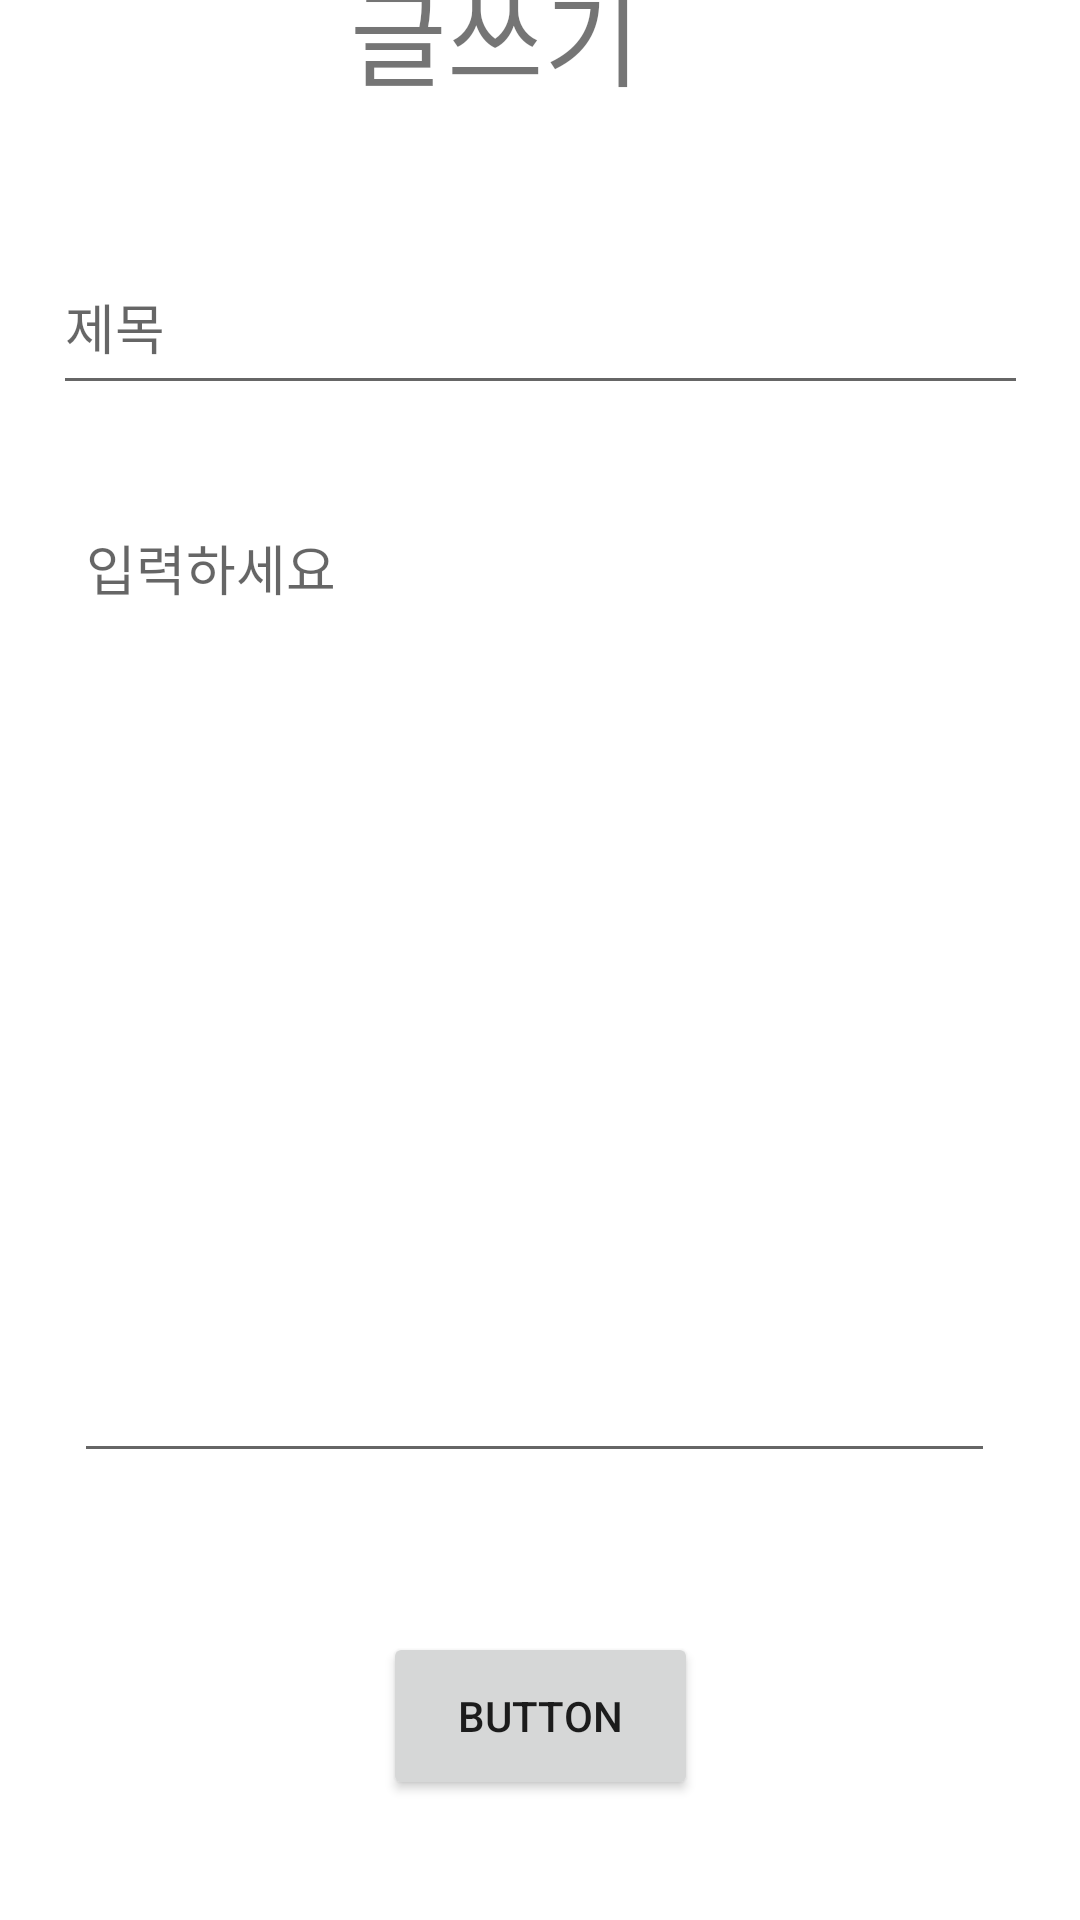

Android layout source for this screen:
<!-- AndroidManifest.xml: application theme Theme.Hackerton -->
<!-- res/layout/activity_pst.xml -->
<?xml version="1.0" encoding="utf-8"?>
<androidx.constraintlayout.widget.ConstraintLayout xmlns:android="http://schemas.android.com/apk/res/android"
    xmlns:app="http://schemas.android.com/apk/res-auto"
    xmlns:tools="http://schemas.android.com/tools"
    android:layout_width="match_parent"
    android:layout_height="match_parent"
    tools:context="PostActivity">

    <EditText
        android:id="@+id/Title"
        android:layout_width="325dp"
        android:layout_height="55dp"
        android:layout_marginStart="43dp"
        android:layout_marginTop="22dp"
        android:layout_marginEnd="43dp"
        android:layout_marginBottom="17dp"
        android:layout_weight="1"
        android:ems="10"
        android:hint="제목"
        android:textColor="@color/white"
        app:layout_constraintBottom_toTopOf="@+id/writing"
        app:layout_constraintEnd_toEndOf="parent"
        app:layout_constraintStart_toStartOf="parent"
        app:layout_constraintTop_toBottomOf="@+id/textView"
        tools:ignore="MissingConstraints" />

    <TextView
        android:id="@+id/textView"
        android:layout_width="wrap_content"
        android:layout_height="wrap_content"
        android:layout_marginStart="142dp"
        android:layout_marginTop="53dp"
        android:layout_marginEnd="172dp"
        android:layout_marginBottom="22dp"
        android:text="글쓰기"
        android:textSize="35dp"
        app:layout_constraintBottom_toTopOf="@+id/Title"
        app:layout_constraintEnd_toEndOf="parent"
        app:layout_constraintStart_toStartOf="parent"
        app:layout_constraintTop_toTopOf="parent"
        tools:ignore="MissingConstraints" />

    <EditText
        android:id="@+id/writing"
        android:layout_width="307dp"
        android:layout_height="325dp"
        android:layout_marginStart="50dp"
        android:layout_marginTop="14dp"
        android:layout_marginEnd="54dp"
        android:layout_marginBottom="26dp"
        android:gravity="top"
        android:hint="입력하세요"
        app:layout_constraintBottom_toTopOf="@+id/Post"
        app:layout_constraintEnd_toEndOf="parent"
        app:layout_constraintStart_toStartOf="parent"
        app:layout_constraintTop_toBottomOf="@+id/Title"
        tools:ignore="MissingConstraints" />

    <Button
        android:id="@+id/Post"
        android:layout_width="105dp"
        android:layout_height="56dp"
        android:layout_marginStart="153dp"
        android:layout_marginTop="27dp"
        android:layout_marginEnd="153dp"
        android:layout_marginBottom="108dp"
        android:text="Button"
        app:layout_constraintBottom_toBottomOf="parent"
        app:layout_constraintEnd_toEndOf="parent"
        app:layout_constraintStart_toStartOf="parent"
        app:layout_constraintTop_toBottomOf="@+id/writing" />

</androidx.constraintlayout.widget.ConstraintLayout>
<!-- resources referenced by this layout -->
<resources>
  <color name="white">#FFFFFFFF</color>
  <style name="Theme.Hackerton" parent="Theme.MaterialComponents.DayNight.NoActionBar">
          
          <item name="colorPrimary">@color/purple_500</item>
          <item name="colorPrimaryVariant">@color/purple_700</item>
          <item name="colorOnPrimary">@color/white</item>
          
          <item name="colorSecondary">@color/teal_200</item>
          <item name="colorSecondaryVariant">@color/teal_700</item>
          <item name="colorOnSecondary">@color/black</item>
          
          <item name="android:statusBarColor">?attr/colorPrimaryVariant</item>
          
      </style>
  <color name="purple_500">#FF6200EE</color>
  <color name="purple_700">#FF3700B3</color>
  <color name="teal_200">#FF03DAC5</color>
  <color name="teal_700">#FF018786</color>
  <color name="black">#FF000000</color>
</resources>
